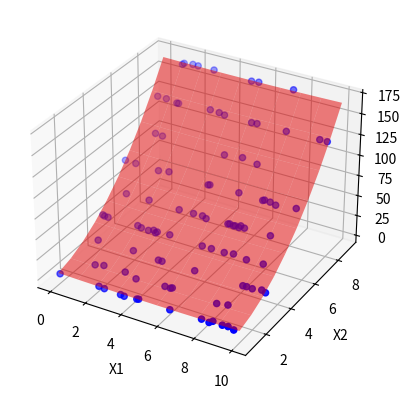

Source code (Python):
# 导入库
import numpy as np
from scipy.optimize import curve_fit
import matplotlib.pyplot as plt
from mpl_toolkits.mplot3d import Axes3D

# 创建数据
#A = np.array([[1, 2, 3], [3, 1, 1], [2, 8, 9], [1, 11, 12],[3,4,5],[7,8,9]])
# 生成随机数据
np.random.seed(0) # 设置随机种子
n = 100 # 数据点个数
x = np.linspace(0, 10, n) # x坐标
y = np.random.randint(1, 10, n) # y坐标
z = 2 * y**2 + 3 + np.random.normal(0, 1, size=n) # y坐标
A = np.vstack([x,y,z]).T #按垂直方向（行顺序）堆叠数组构成一个新的数组 成3x100的矩阵 然后转置成100x3的矩阵

y = A[:, 2] # 因变量
X = A[:, [0,1]] # 自变量 [[2,3],[1,1],[8,9],[11,12],[4,5],[8,9]] 6*2

# 定义非线性函数，这里假设是一个二次曲面
def func(x, a, b, c, d, e, f):
    return a * x[0]**2 + b * x[1]**2 + c * x[0] * x[1] + d * x[0] + e * x[1] + f

# 拟合模型，得到回归参数和参数协方差
#popt, pcov = curve_fit(func, X.T, y)
popt, pcov, infodict, mesg, ier = curve_fit (func, xdata=X.T,ydata= y, full_output = True)
#X.T是X的转置 是为了符合func函数的参数形式 (2*6)  xdata 可以是多维数组 K*n
#ydata 只能是一维数组 长度为n

# 打印回归参数
print('回归参数:', popt)
print('参数协方差:', pcov)
print('infodict:', infodict) #infodict
print('mesg:', mesg)
print('ier:', ier)


# 绘制散点图
fig = plt.figure()
ax = fig.add_subplot(111, projection='3d')
ax.scatter(X[:, 0], X[:, 1], y, c='b', marker='o')

# 绘制拟合曲面
x1 = np.linspace(X[:, 0].min(), X[:, 0].max(), 10)
x2 = np.linspace(X[:, 1].min(), X[:, 1].max(), 10)
x1, x2 = np.meshgrid(x1, x2)
y_pred = func([x1, x2], *popt)
ax.plot_surface(x1, x2, y_pred, color='r', alpha=0.5)

# 设置坐标轴标签
ax.set_xlabel('X1')
ax.set_ylabel('X2')
ax.set_zlabel('Y')

# 显示图形
plt.show()